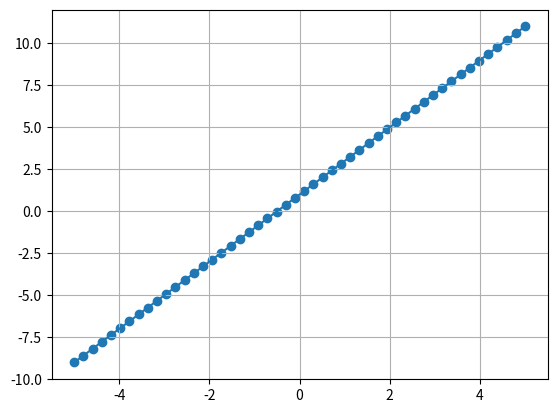

Reproduce this figure in Python.
#---------------------
# これはコードセルです
#---------------------
# Ctrl + Enterでコード実施
a = 120
print(a)

a = 100         # aに100を代入
b = "Hello"     # bにHelloを代入
c = "World"     # cにWorldを代入

print(a)        # 「100」を出力
print(b,c)      # 「Hello World」を出力
print(b+c)      # 「HelloWorld」を出力
print("a =",a)  # 「a = 100」を出力
print(f"a={a}, {b} my {c}")  # 「a=100, Hello my World」を出力

a = 5
b = 10

# 基本的な四則演算
print("a+b =",a+b)  # 加算(足し算)
print("a-b =",a-b)  # 減算(引き算)
print("a*b =",a*b)  # 乗算(掛け算)
print("a/b =",a/b)  # 除算(割り算)
print("b%a =",b%a)  # 剰余(割り切った時の余り)

# 代入演算子
c = 10
c = c + a           # c(10)とa(5)を足した数を、新しくcに代入(=15)
print("c =",c)
c += 2              # c = c + 2 と同じ意味（現在の値に2を加算して更新）
print("c =",c)

#--------
# リスト
#--------
a = [1,2,3,4,5]
print("a =", a)            # a(リスト)を表示
print("a[1] =", a[1])      # 1番目の要素を表示(インデックス指定)
print("a[1:3] =", a[1:3])  # 1番目から3番目の手前までを表示(スライス)

a.append(6)      # リストの末尾に要素を追加
print("a =", a)

a[1] = 100       # リストの内容を変更(1番目の要素を100に変更)
print("a =", a)

# --- リストには異なる型同士でも入れることができる ---
b = [[1,2], 3, "Hello"]  # リスト、数字、文字列を一つのリストに
print("b =",b)

#--------------
# (参考)タプル
#--------------
#--- 基本的な設定方法やアクセス方法はリストと同じ ---
c = (1,2,3,4,5)
print(c)
print(c[0])

#--- タプルは設定した内容から変更することができない ---
"""
a[0] = 10
print(a[0])
c[0] = 10
print(c[0])
#"""

#--- if ：条件分岐 ---
#--- for：繰り返し ---

for n in range(10): # nが0〜9までの10回分繰り返す(range(10) は0から9までの連続した数値を生成)
  if n % 3 == 0:    # nを3で割った時の余りが0の時
    print(f"n={n}は3の倍数")
  if n >= 7:        # nが7以上の時
    print(f"n={n}は7以上です")
  if n == 5:        # nが5の時
    print(f"n={n}です")

#--- 引数なし関数 ---
#--- Hello Youtubeを表示する ---
def Func_A():
    print("Hello Youtube")

#--- 引数あり関数 ---
#--- 二つの入力を足し合わせる ---
def Func_B(x,y):
    return x+y

Func_A()  # Func_Aを実施(コール)

a, b = 10, 20
print("Func_B(a,b) =", Func_B(a,b))   # Func_Bの実施結果を表示


#--- 関数内の演算が正しければ引数の型は問わない ---
n = [1,2,3]
m = [4,5,6]
print("Func_B(n,m) =",Func_B(n,m))  # リストの結合

s = "Python"
t = "学習"
print("Func_B(s,t) =",Func_B(s,t))  # 文字列の結合

import numpy as np   # numpyを「np」という名前でインポート（慣習的な書き方）

a = np.array([1,2,3])        # 1次元配列（ベクトル）
print("a =",a)               # a(ndarray)を表示
print("a[1] =",a[1])         # 1番目の要素を表示(リストとアクセスの仕方は同じ)
print("a.shape =",a.shape)   # 配列の形を表示
print("a.ndim =",a.ndim)     # 次元数を表示
print("a.size =",a.size)     # 全要素数を表示

b = np.array([[1,2,3],[4,5,6]])  # 2次元配列（行列）
print("b =",b)                   # b(ndarray)を表示
print("b[1][2] =",b[1][2])       # 1行目・2列目の要素にアクセス
print("b.shape =",b.shape)       # 配列の形を表示
print("b.ndim =",b.ndim)         # 次元数を表示
print("b.size =",b.size)         # 全要素数を表示

c = np.zeros((2,3))   # すべて0で埋められた2行3列の配列
print("c =",c)
d = np.ones(3)        # すべて1で埋められた要素数3の配列
print("d =",d)

e = np.random.random()     #0以上1未満の乱数を生成
print("e =",e)
f = np.random.randn(3,4)   # 標準正規分布に従う乱数で3行4列の配列を生成
print("f =",f)

a = np.array([1,2,3])
b = np.array([4,5,6])
# Numpy配列同士は要素ごとの演算結果になる(サイズはそのまま)
print("a+b =",a+b)

# リストでは+演算は結合になる
a_list = [1,2,3]
b_list = [4,5,6]
print("a_list+b_list =",a_list+b_list)

c = np.array([[1,2],[3,4]])
# 1 2
# 3 4
d = np.array([[5,6],[7,8]])
print("c*d =",c*d)    # 乗算(掛け算)も同様

e = 10
print("a*e =",a*e)  # ブロードキャスト(全ての要素を10倍する）
                    # スカラーの10が配列のサイズに合わせて適当に拡張

#--- 入力を2倍にして返す関数 ---
def func_np(x):
  return x*2
print("func_np(c) =",func_np(c))   # 入力したNumpy配列に合わせて全ての要素が2倍されるようにブロードキャストされる

print("c.T =",c.T)   # 行と列を入れ替える(Transposition(転置)のT)

print("np.sum(c) =",np.sum(c))                # 配列の全要素を足した結果
print("np.sum(c,axis=0) =",np.sum(c,axis=0))  # 配列を行方向に足した結果
print("np.sum(c,axis=1)",np.sum(c,axis=1))    # 配列を列方向に足した結果

# import numpy as np   #前のセルでインポートしてるのでなくても良い
import matplotlib.pyplot as plt   # 「plt」という名前で描画用のライブラリをインポート（慣習的な書き方）

x = np.linspace(-5,5)  # -5から5の間を等間隔に区切った50個の数値を作成
y = 2*x + 1            # 一次関数の計算

# --- 線グラフの描画 ---
plt.plot(x,y)     # xとyの値を線でつないで描画する
plt.grid()        # グラフにグリッド（方眼紙のような網目）を入れる
plt.show()        # 作成したグラフを表示する

# --- 散布図の描画 ---
plt.scatter(x,y)  # xとyの値を「点」としてプロットする
plt.show()        # 作成したグラフを表示する

class Human:
    # --- コンストラクタ（初期化メソッド） ---
    # インスタンス（実体）が作られた時に自動的に実行されます
    def __init__(self, name, age):
        self.name = name
        self.age = age

    # --- メソッド(クラス内で定義する関数) ---
    # コンストラクタ含め第一引数はselfを設定する
    # selfはインスタンス自身を指す特別な引数
    def Greeting(self):
        print(f"私の名前は{self.name}です。私の年齢は{self.age}歳です。")

    def HappyBirthday(self):
        self.age += 1     # selfでインスタンス変数にアクセス
        self.Greeting()   # selfでメソッドにアクセス

    def Attack(self, x):
        y = x*2
        print(f"威力{y}のパンチをくりだした。")


MURABITO_A = Human("村人A", 42)  # 村人Aというインスタンスの作成
MURABITO_A.Greeting()            # Greetingメソッドの実行
MURABITO_A.HappyBirthday()       # HappyBirthdayメソッドの実行
MURABITO_A.Attack(10)            # Attackメソッドの実行

MURABITO_B = Human("村人B", 36)  # 村人Bというインスタンスの作成
MURABITO_B.Greeting()
MURABITO_B.HappyBirthday()
MURABITO_B.Attack(20)

#--------------
# クラスの継承
#--------------
class Hero(Human):   #HumanのクラスをベースにHeroのクラスを作成
    def Attack(self, x):   #Humanとは同じメソッドだが、別の処理を行う
        y = x*10
        print(f"威力{y}のパンチをくりだした。")

    def Ability(self):     #Hero固有のメソッド
        print("瞬間移動ができます")

YUSHA = Hero("勇者たかし", 50)  # 勇者たかしというインスタンスの作成
YUSHA.Greeting()                # Greetingメソッドの実行
YUSHA.HappyBirthday()           # HappyBirthdayメソッドの実行
YUSHA.Attack(10)                # Attackメソッドの実行
YUSHA.Ability()                 # Abilityメソッドの実行